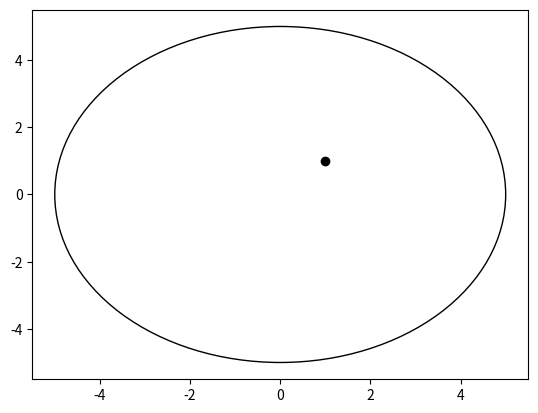

Recreate this plot in Python. (Note: this script raises an exception after producing the figure.)
import math as math
import matplotlib.pyplot as plt
import numpy as np
#r je radijus funkcije, p je x kor. središta, q je y kor. središta, x i y su kordinate tocke.
def tocka_i_kruznica(r,p,q,x,y,z):
    r2=math.sqrt((x-p)**2+(y-q)**2)
    if r2>r:
        print("tocka se nalazi izvan kružnice")
    if r2<r:
        print("tocka se nalazi unutar kružnice")
    if r2==r:
        print("tocka se nalazi na kruznici")
    d=abs(r-r2)
    circle=plt.Circle((p, q), r, fill=False)
    fig, ax =plt.subplots()
    plt.plot(x, y, marker="o", color="black")
    ax.add_patch(circle)
    if z=="nacrtaj":
        plt.show()
    elif z=="snimi":
        f=input("Upišite ime slike")
        plt.savefig(f)

tocka_i_kruznica(5,0,0,1,1,"snimi")
